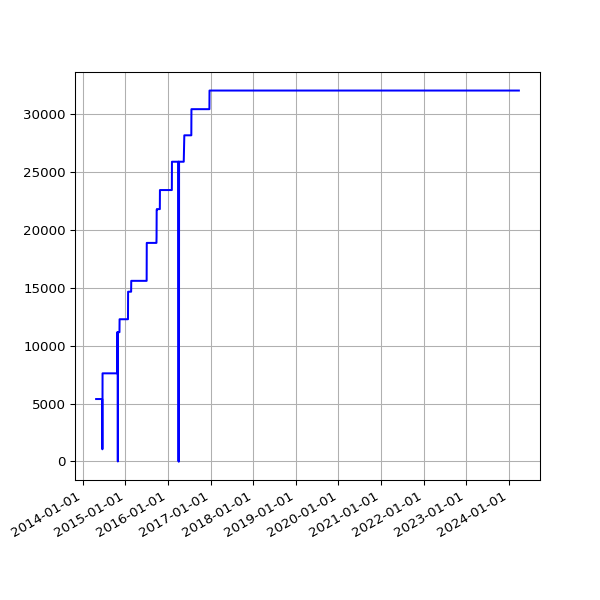

The data file committed next to this chart (first rows):
date, value
2014-04-25 02:39:31 +0100, 5389
2014-04-26 02:42:56 +0100, 5389
2014-04-27 02:29:16 +0100, 5389
2014-04-28 02:30:50 +0100, 5389
2014-04-29 02:45:35 +0100, 5389
2014-04-30 02:37:46 +0100, 5389
2014-05-01 02:34:44 +0100, 5389
2014-05-02 02:40:09 +0100, 5389
2014-05-03 02:28:30 +0100, 5389
2014-05-04 02:32:23 +0100, 5389
2014-05-05 02:40:28 +0100, 5389
2014-05-06 02:43:49 +0100, 5389
2014-05-07 02:41:17 +0100, 5389
2014-05-08 02:37:50 +0100, 5389
2014-05-09 02:47:07 +0100, 5389
2014-05-10 02:37:52 +0100, 5389
2014-05-11 02:37:42 +0100, 5389
2014-05-12 02:38:38 +0100, 5389
2014-05-13 02:36:47 +0100, 5389
2014-05-14 02:39:16 +0100, 5389
2014-05-15 02:36:06 +0100, 5389
2014-05-16 02:47:36 +0100, 5389
2014-05-17 03:04:38 +0100, 5389
2014-05-18 02:33:13 +0100, 5389
2014-05-19 02:40:32 +0100, 5389
2014-05-20 03:03:44 +0100, 5389
2014-05-21 02:38:40 +0100, 5389
2014-05-22 02:41:01 +0100, 5389
2014-05-23 02:36:18 +0100, 5389
2014-05-24 02:41:54 +0100, 5389
2014-05-25 02:39:44 +0100, 5389
2014-05-26 02:40:23 +0100, 5389
2014-05-27 02:51:58 +0100, 5389
2014-05-28 02:41:32 +0100, 5389
2014-05-29 02:41:37 +0100, 5389
2014-05-30 02:40:04 +0100, 5389
2014-05-31 02:44:16 +0100, 5389
2014-06-01 02:38:21 +0100, 5389
2014-06-02 02:37:23 +0100, 5389
2014-06-03 02:37:31 +0100, 5389
2014-06-04 02:38:24 +0100, 5389
2014-06-05 02:35:42 +0100, 5389
2014-06-06 02:38:04 +0100, 5389
2014-06-07 02:37:35 +0100, 5389
2014-06-08 02:41:40 +0100, 5389
2014-06-09 02:45:27 +0100, 5389
2014-06-10 02:39:36 +0100, 5389
2014-06-11 02:48:24 +0100, 5389
2014-06-12 02:43:23 +0100, 5389
2014-06-13 02:43:44 +0100, 5389
2014-06-14 02:41:52 +0100, 5389
2014-06-15 02:48:58 +0100, 5389
2014-06-16 02:43:03 +0100, 5389
2014-06-17 09:03:57 +0100, 1052
2014-06-18 02:45:02 +0100, 1052
2014-06-19 02:46:01 +0100, 7608
2014-06-20 02:38:39 +0100, 7608
2014-06-21 02:40:35 +0100, 7608
2014-06-22 02:35:54 +0100, 7608
2014-06-23 02:38:42 +0100, 7608
... 2,794 more rows
